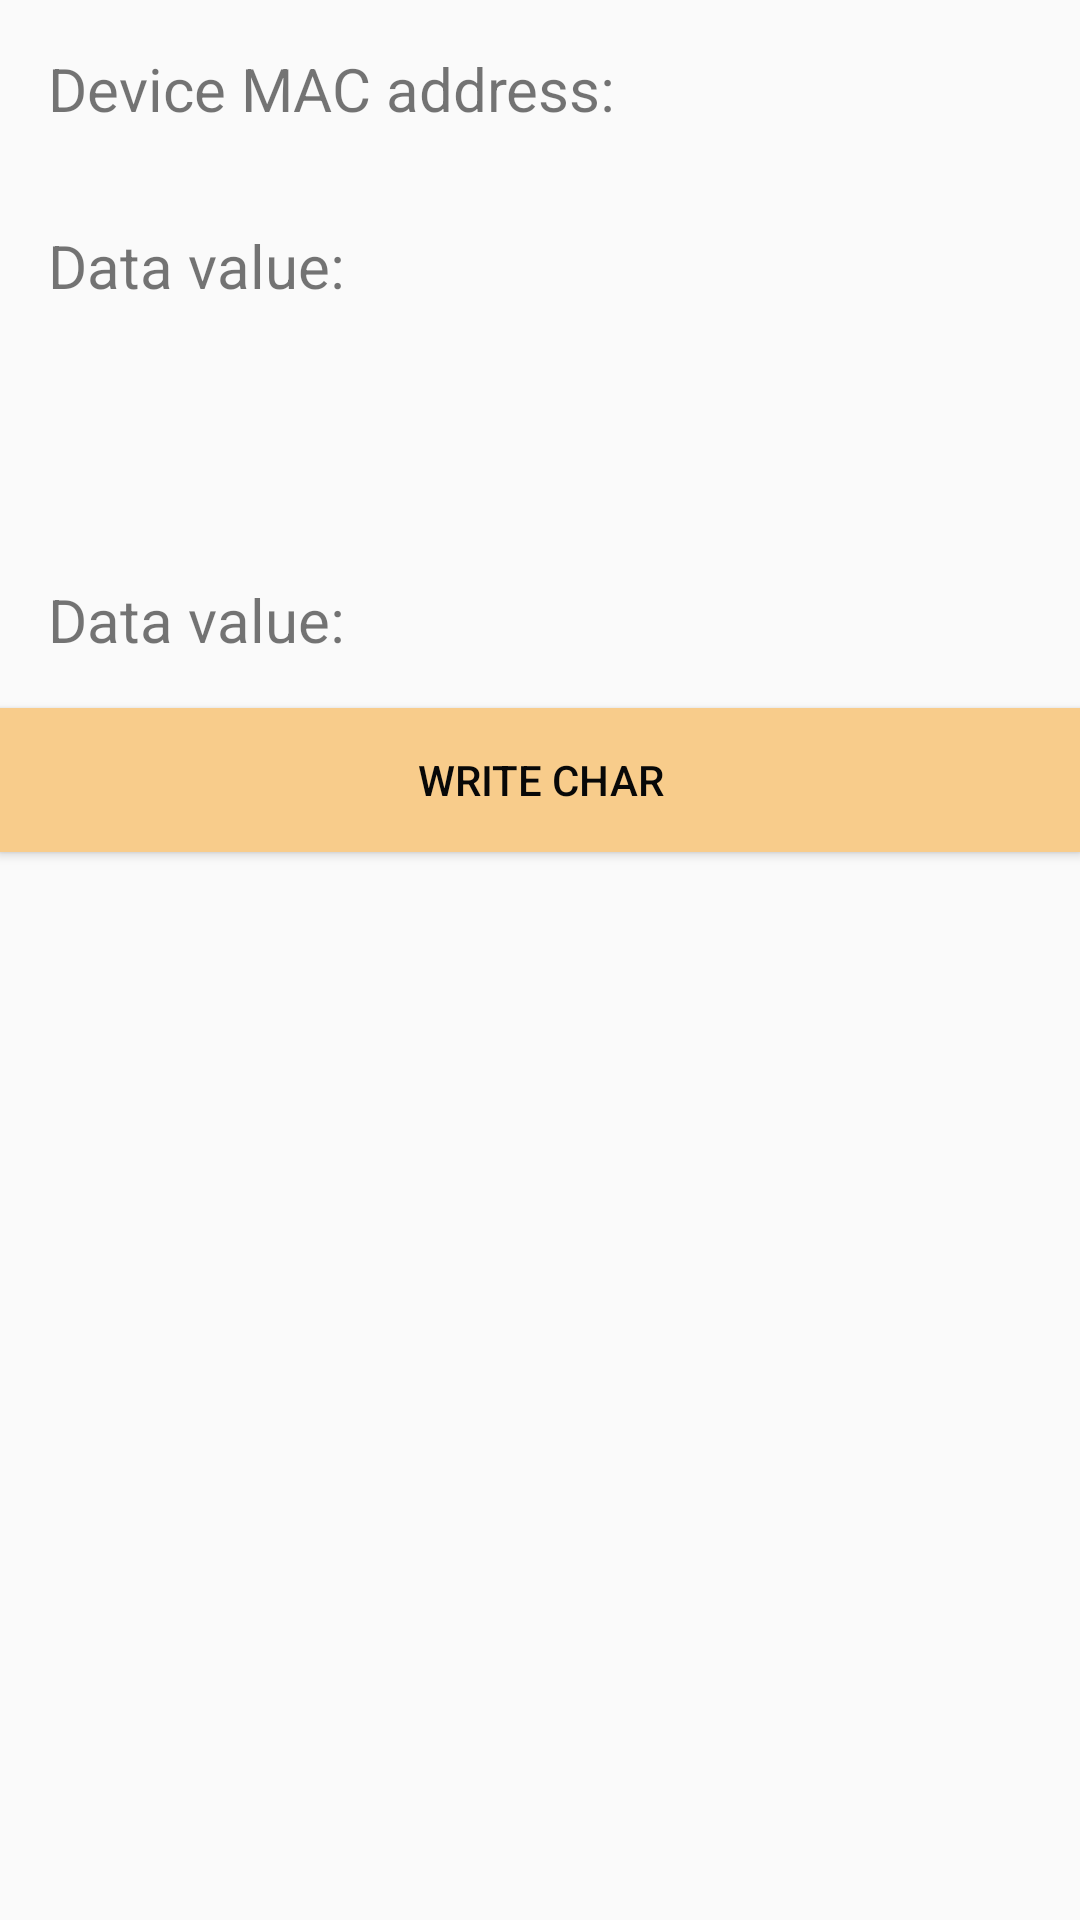

The Android layout XML behind this screen, and the referenced resources:
<!-- AndroidManifest.xml: application theme AppTheme -->
<!-- res/layout/activity_device_control.xml -->
<?xml version="1.0" encoding="utf-8"?>
<LinearLayout xmlns:android="http://schemas.android.com/apk/res/android"
    xmlns:tools="http://schemas.android.com/tools"
    android:layout_width="match_parent"
    android:layout_height="match_parent"
    android:orientation="vertical">

    <LinearLayout
        android:layout_width="match_parent"
        android:layout_height="wrap_content"
        android:orientation="horizontal">

        <TextView
            android:id="@+id/mac_address_label"
            android:layout_width="wrap_content"
            android:layout_height="wrap_content"
            android:padding="16dp"
            android:text="@string/label_device_address"
            android:textSize="20sp" />

        <TextView
            android:id="@+id/text_view_mac_address"
            android:layout_width="wrap_content"
            android:layout_height="wrap_content"
            android:textSize="20sp"
            tools:text="test" />

    </LinearLayout>

    <LinearLayout
        android:layout_width="match_parent"
        android:layout_height="wrap_content">

        <TextView
            android:layout_width="wrap_content"
            android:layout_height="wrap_content"
            android:padding="16dp"
            android:text="@string/data_value"
            android:textSize="20sp" />

        <TextView
            android:id="@+id/data_value"
            android:layout_width="wrap_content"
            android:layout_height="wrap_content"
            android:textSize="20sp"
            tools:text="test" />

    </LinearLayout>

    <LinearLayout
        android:layout_width="match_parent"
        android:layout_height="wrap_content">

        <TextView
            android:id="@+id/gatt_services_discovered"
            android:layout_width="wrap_content"
            android:layout_height="wrap_content"
            android:padding="16dp"
            android:textSize="20sp"
            tools:text="test" />

    </LinearLayout>

    <LinearLayout
        android:layout_width="match_parent"
        android:layout_height="wrap_content">

        <TextView
            android:layout_width="wrap_content"
            android:layout_height="wrap_content"
            android:padding="16dp"
            android:text="@string/data_value"
            android:textSize="20sp" />

        <TextView
            android:id="@+id/text_connection_state"
            android:layout_width="wrap_content"
            android:layout_height="wrap_content"
            android:textSize="20sp"
            tools:text="test" />

    </LinearLayout>

    <Button
        android:id="@+id/button_write_char"
        android:layout_width="match_parent"
        android:layout_height="wrap_content"
        android:background="@color/colorBackground"
        android:onClick="onClickWrite"
        android:text="@string/write_char"
        android:textColor="#080808" />

</LinearLayout>
<!-- resources referenced by this layout -->
<resources>
  <color name="colorBackground">#f8cc8b</color>
  <string name="data_value">Data value:</string>
  <string name="label_device_address">Device MAC address:</string>
  <string name="write_char">Write Char</string>
  <style name="AppTheme" parent="Theme.AppCompat.Light.DarkActionBar">
          
          <item name="colorPrimary">@color/colorApricot</item>
          <item name="colorPrimaryDark">@color/colorDimGray</item>
          <item name="colorAccent">@color/colorApricot</item>
      </style>
  <color name="colorApricot">#99d6ff</color>
  <color name="colorDimGray">#696969</color>
</resources>
